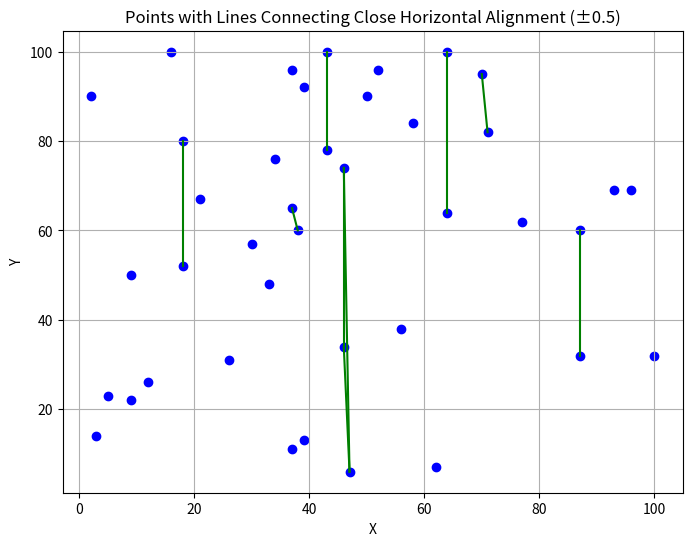

Recreate this plot in Python.
""" bubble
import random
import matplotlib.pyplot as plt

# Generate 40 random points
random_points = [(random.randint(0, 100), random.randint(0, 100)) for _ in range(40)]

# Define a threshold for horizontal alignment
horizontal_threshold = 0.5  # Adjust this value based on your requirement

# Plot all points
plt.figure(figsize=(8, 6))
for point in random_points:
    plt.scatter(point[0], point[1], color='blue')

# Connect dots with lines based on the horizontal distance threshold
for i in range(len(random_points)):
    for j in range(i + 1, len(random_points)):
        x1, y1 = random_points[i]
        x2, y2 = random_points[j]
        if abs(x2 - x1) < horizontal_threshold:
            plt.plot([x1, x2], [y1, y2], color='green')

plt.xlabel('X')
plt.ylabel('Y')
plt.title('Points with Lines Connecting Close Horizontal Alignment (±0.5)')
plt.grid(True)
plt.show()
"""

""" sorted
import random
import matplotlib.pyplot as plt

# Generate 40 random points
random_points = [(random.randint(0, 100), random.randint(0, 100)) for _ in range(40)]

# Define a threshold for horizontal alignment
horizontal_threshold = 2  # Adjust this value based on your requirement

# Sort the points based on x-coordinate
random_points.sort()

# Plot all points
plt.figure(figsize=(8, 6))
for point in random_points:
    plt.scatter(point[0], point[1], color='blue')

# Connect dots with lines based on the horizontal distance threshold
for i in range(len(random_points)):
    for j in range(i + 1, len(random_points)):
        x1, y1 = random_points[i]
        x2, y2 = random_points[j]
        
        # If the horizontal distance exceeds the threshold, break the inner loop
        if abs(x2 - x1) > horizontal_threshold:
            break
        
        # If the horizontal distance is within the threshold, draw a line
        if abs(x2 - x1) < horizontal_threshold:
            plt.plot([x1, x2], [y1, y2], color='green')

plt.xlabel('X')
plt.ylabel('Y')
plt.title('Points with Lines Connecting Close Horizontal Alignment (±0.5)')
plt.grid(True)
plt.show()
"""

""" sweep line
import random
import matplotlib.pyplot as plt

# Generate 40 random points
random_points = [(random.randint(0, 100), random.randint(0, 100)) for _ in range(40)]

# Define a threshold for horizontal alignment
horizontal_threshold = 2  # Adjust this value based on your requirement

# Sort the points based on x-coordinate
random_points.sort()

# Plot all points
plt.figure(figsize=(8, 6))
for point in random_points:
    plt.scatter(point[0], point[1], color='blue')

# Sweep line algorithm to connect dots with lines based on the horizontal distance threshold
for i in range(len(random_points)):
    x1, y1 = random_points[i]
    for j in range(i + 1, len(random_points)):
        x2, y2 = random_points[j]
        
        # If the horizontal distance exceeds the threshold, break the inner loop
        if abs(x2 - x1) > horizontal_threshold:
            break
        
        # If the horizontal distance is within the threshold, draw a line
        if abs(x2 - x1) < horizontal_threshold:
            plt.plot([x1, x2], [y1, y2], color='green')
            
plt.xlabel('X')
plt.ylabel('Y')
plt.title('Points with Lines Connecting Close Horizontal Alignment (±0.5)')
plt.grid(True)
plt.show()
"""

#sweep with bucket
import random
import matplotlib.pyplot as plt

# Generate 40 random points
random_points = [(random.randint(0, 100), random.randint(0, 100)) for _ in range(40)]

# Define a threshold for horizontal alignment
horizontal_threshold = 2  # Adjust this value based on your requirement

# Sort the points based on x-coordinate
random_points.sort()

# Define the number of buckets and bucket width
num_buckets = 10
bucket_width = 100 / num_buckets

# Initialize buckets
buckets = [[] for _ in range(num_buckets)]

# Assign points to buckets
for point in random_points:
    bucket_index = min(int(point[0] / bucket_width), num_buckets - 1)
    buckets[bucket_index].append(point)

# Plot all points
plt.figure(figsize=(8, 6))
for point in random_points:
    plt.scatter(point[0], point[1], color='blue')

# Sweep line with bucketing algorithm to connect dots with lines based on the horizontal distance threshold
for bucket in buckets:
    bucket.sort(key=lambda x: x[1])  # Sort points in each bucket by y-coordinate
    for i in range(len(bucket)):
        x1, y1 = bucket[i]
        for j in range(i + 1, len(bucket)):
            x2, y2 = bucket[j]
            
            # If the horizontal distance exceeds the threshold, break the inner loop
            if abs(x2 - x1) > horizontal_threshold:
                break
            
            # If the horizontal distance is within the threshold, draw a line
            if abs(x2 - x1) < horizontal_threshold:
                plt.plot([x1, x2], [y1, y2], color='green')

plt.xlabel('X')
plt.ylabel('Y')
plt.title('Points with Lines Connecting Close Horizontal Alignment (±0.5)')
plt.grid(True)
plt.show()
